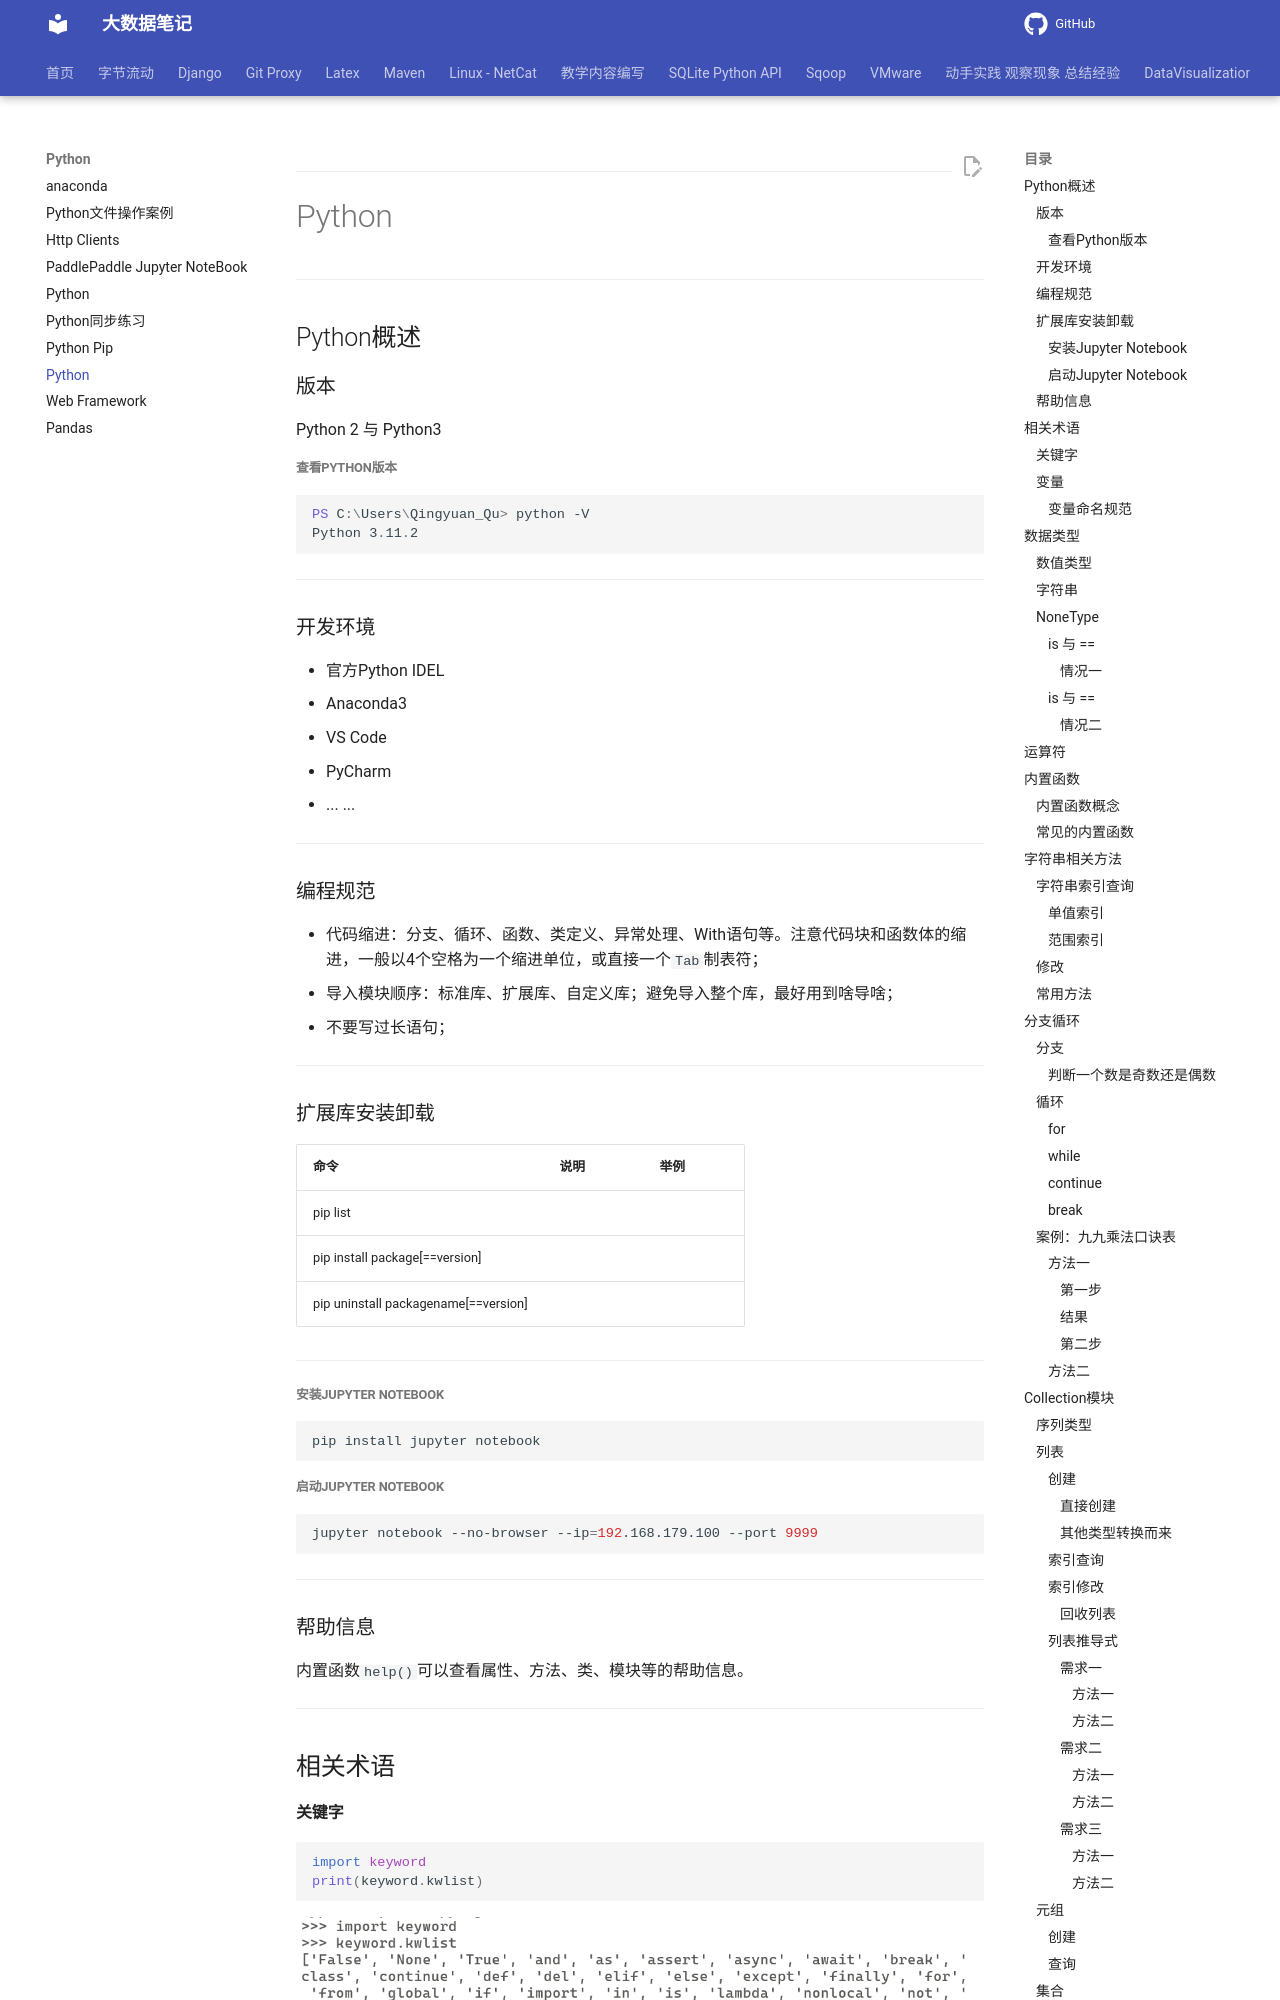

repository: QingYuanQu/studybigdata · page: Python/Python_mini/index.html · generator: mkdocs

---
title: Python
date: 2023-11-19 21:58:00
categories:
- Python
tags:
- Python
marp: true
---

---

# Python

---

## Python概述

### 版本

Python 2 与 Python3

##### 查看Python版本

```powershell
PS C:\Users\Qingyuan_Qu> python -V
Python 3.11.2
```

---

### 开发环境

- 官方Python IDEL
- Anaconda3
- VS Code
- PyCharm
- ...  ...

---

### 编程规范

- 代码缩进：分支、循环、函数、类定义、异常处理、With语句等。注意代码块和函数体的缩进，一般以4个空格为一个缩进单位，或直接一个`Tab`制表符；
- 导入模块顺序：标准库、扩展库、自定义库；避免导入整个库，最好用到啥导啥；
- 不要写过长语句；

---

### 扩展库安装卸载

| 命令                                 | 说明 | 举例 |
| ------------------------------------ | ---- | ---- |
| pip list                             |      |      |
| pip install package[==version]       |      |      |
| pip uninstall packagename[==version] |      |      |

---

##### 安装Jupyter Notebook

```shell
pip install jupyter notebook
```

##### 启动Jupyter Notebook

```shell
jupyter notebook --no-browser --ip=192.168.179.100 --port 9999
```

---

### 帮助信息

内置函数`help()`可以查看属性、方法、类、模块等的帮助信息。

---

## 相关术语

#### 关键字

```python
import keyword
print(keyword.kwlist)
```

![1715517941394](img/1715517941394.png)

---

#### 变量

 编程的本质，就是对内存中数据的访问和修改。程序所用的数据都会保存到内存中，程序员需要一种机制来访问或修改内存中的数据。

这种机制就是变量，每个变量都代表了某一小块内存，而且变量是有名字的，程序对变量赋值，实际上就是把数据装入到该变量所代表的内存区的过程；

程序读取变量的值，实际上就是从该变量所代表的内存区取值的过程。形象地理解：变量相当于一个有名称的容器，该容器用于装各种不同类型的数据。

> 摘录自《疯狂Java讲义·第五版》

---
